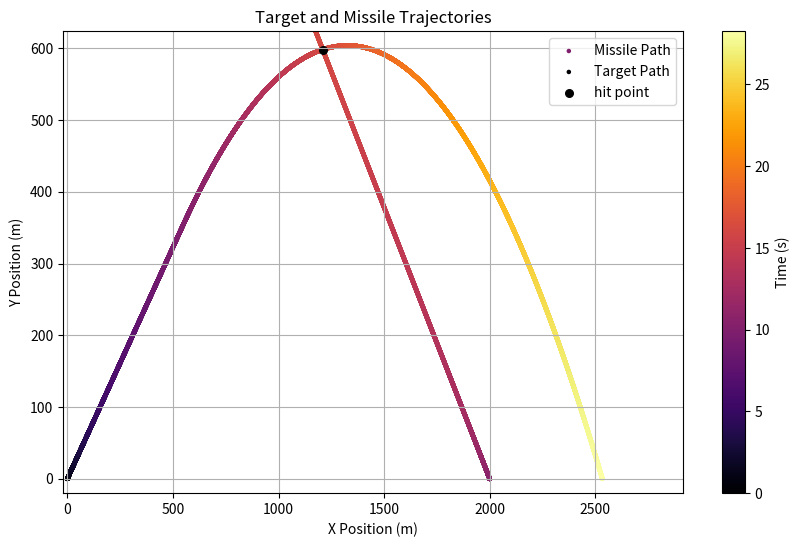

Source code (Python):
import numpy as np
import matplotlib.pyplot as plt
from scipy.optimize import minimize
from matplotlib.colors import PowerNorm

target_pos = np.array([0, 0.01, 0])
target_vel = np.array([0.433, 0.25, 0])
missile_pos = np.array([2000, 0, 0])
missile_vel = np.array([0, 0, 0])
grav = np.array([0, -9.81, 0])

x_target_pos = [target_pos[0]]
y_target_pos = [target_pos[1]]
t_target_pos = [target_pos[2]]
normal_x_target_pos = []
normal_y_target_pos = []
normal_t_target_pos = []
x_missile_pos = []
y_missile_pos = []
t_missile_pos = []

t = 0
acurate_count = 0
dt = 0.001
pi = np.pi
time_update = np.array([0, 0, dt])
launched = False
hit = False
target_a = 20
terminal_speed = 200
deg = None
missile_a = 0

def intercept_angle(missile_a_mag,missile_pos,target_x,target_y,time,lunched_time):
    coef_x = np.polyfit(time,target_x,1)
    coef_y = np.polyfit(time, target_y,2)
    target_x = lambda t:coef_x[0]*t+coef_x[1]
    target_y = lambda t:coef_y[0]*t**2+coef_y[1]*t+coef_y[2]
    missile_x = lambda t,deg: 0.5 * missile_a_mag*np.cos(deg) * (t - lunched_time) ** 2 + missile_pos[0]
    missile_y = lambda t,deg: 0.5 * (missile_a_mag*np.sin(deg)-9.81) * (t - lunched_time) ** 2 + missile_pos[1]
    distance = lambda td: np.sqrt(
        (missile_x(td[0],td[1]) - target_x(td[0])) ** 2 + (missile_y(td[0],td[1]) - target_y(td[0])) ** 2)
    intercept = minimize(distance, x0 = np.array([15,np.pi/1.5]) , bounds=[(0, 30),(np.pi/2,np.pi)], method='L-BFGS-B',options={'maxiter': 1000})
    if missile_x(intercept.x[0],intercept.x[1]) > 0 and missile_y(
            intercept.x[0],intercept.x[1]) > 0 and 0 <= intercept.fun <= 1:
        print(f"intercept time is {intercept.x[0]}")
        print(f"intercept deg is {intercept.x[1]}")
        return intercept.x[1], missile_x(intercept.x[0],intercept.x[1]), missile_y(intercept.x[0],intercept.x[1])
    else:
        return None,None,None

# Main simulation loop
while target_pos[1] > 0:
    target_pos +=  target_vel * dt + time_update
    if t < 10:
        v_angle = np.arctan2(target_vel[1], target_vel[0])
        a_vector = np.array([target_a * np.sin(v_angle), target_a * np.cos(v_angle), 0])
        target_vel = target_vel + grav * dt + a_vector * dt
    else:
        target_vel = target_vel + grav * dt
        if not launched:
            normal_x_target_pos.append(target_pos[0])
            normal_y_target_pos.append(target_pos[1])
            normal_t_target_pos.append(target_pos[2])
            v_angle = np.arctan2(target_vel[1], target_vel[0])

            if len(normal_x_target_pos) > 5:
                try:
                    coef = np.polyfit(normal_x_target_pos, normal_y_target_pos, 2)
                    if coef[0] < 0:
                        acurate_count += 1
                        if acurate_count > 2:
                            launched = True
                            launched_time = t
                            missile_pos = missile_pos + np.array([0,0,launched_time])
                            time_to_max_speed = None
                            missile_a_vec = None

                            # Try different acceleration magnitudes
                            for a in range(60, 110):
                                deg,x,y = intercept_angle(
                                    a, missile_pos, normal_x_target_pos,
                                normal_y_target_pos, normal_t_target_pos,lunched_time=launched_time)
                                if deg is not None:
                                    missile_a = np.array([a*np.cos(deg),a*np.sin(deg)-9.81,0])
                                    break
                            else:
                                print("can't hit")
                except Warning:
                    pass

        elif deg is not None:
            missile_pos = missile_pos + missile_vel * dt + time_update
            missile_vel = missile_vel + missile_a * dt
            x_missile_pos.append(missile_pos[0])
            y_missile_pos.append(missile_pos[1])
            t_missile_pos.append(missile_pos[2])

    x_target_pos.append(target_pos[0])
    y_target_pos.append(target_pos[1])
    t_target_pos.append(target_pos[2])
    t += dt

norm_global = PowerNorm(gamma=1, vmin=0, vmax= max(t_target_pos))
plt.figure(figsize=(10, 6))
plt.scatter(x_missile_pos, y_missile_pos,  label="Missile Path", c=t_missile_pos, cmap='inferno', s=5, norm=norm_global)
p = plt.scatter(x_target_pos, y_target_pos,  label="Target Path",c=t_target_pos, cmap='inferno', s=5, norm=norm_global)
plt.scatter(x,y,c='k',label="hit point",s=30)
plt.xlabel("X Position (m)")
plt.ylabel("Y Position (m)")
plt.legend()
plt.colorbar(p,label='Time (s)')
plt.ylim(top = max(y_target_pos)+20,bottom=-20)
plt.xlim(left=-20)
plt.title("Target and Missile Trajectories")
plt.grid(True)
plt.show()
print(t)
